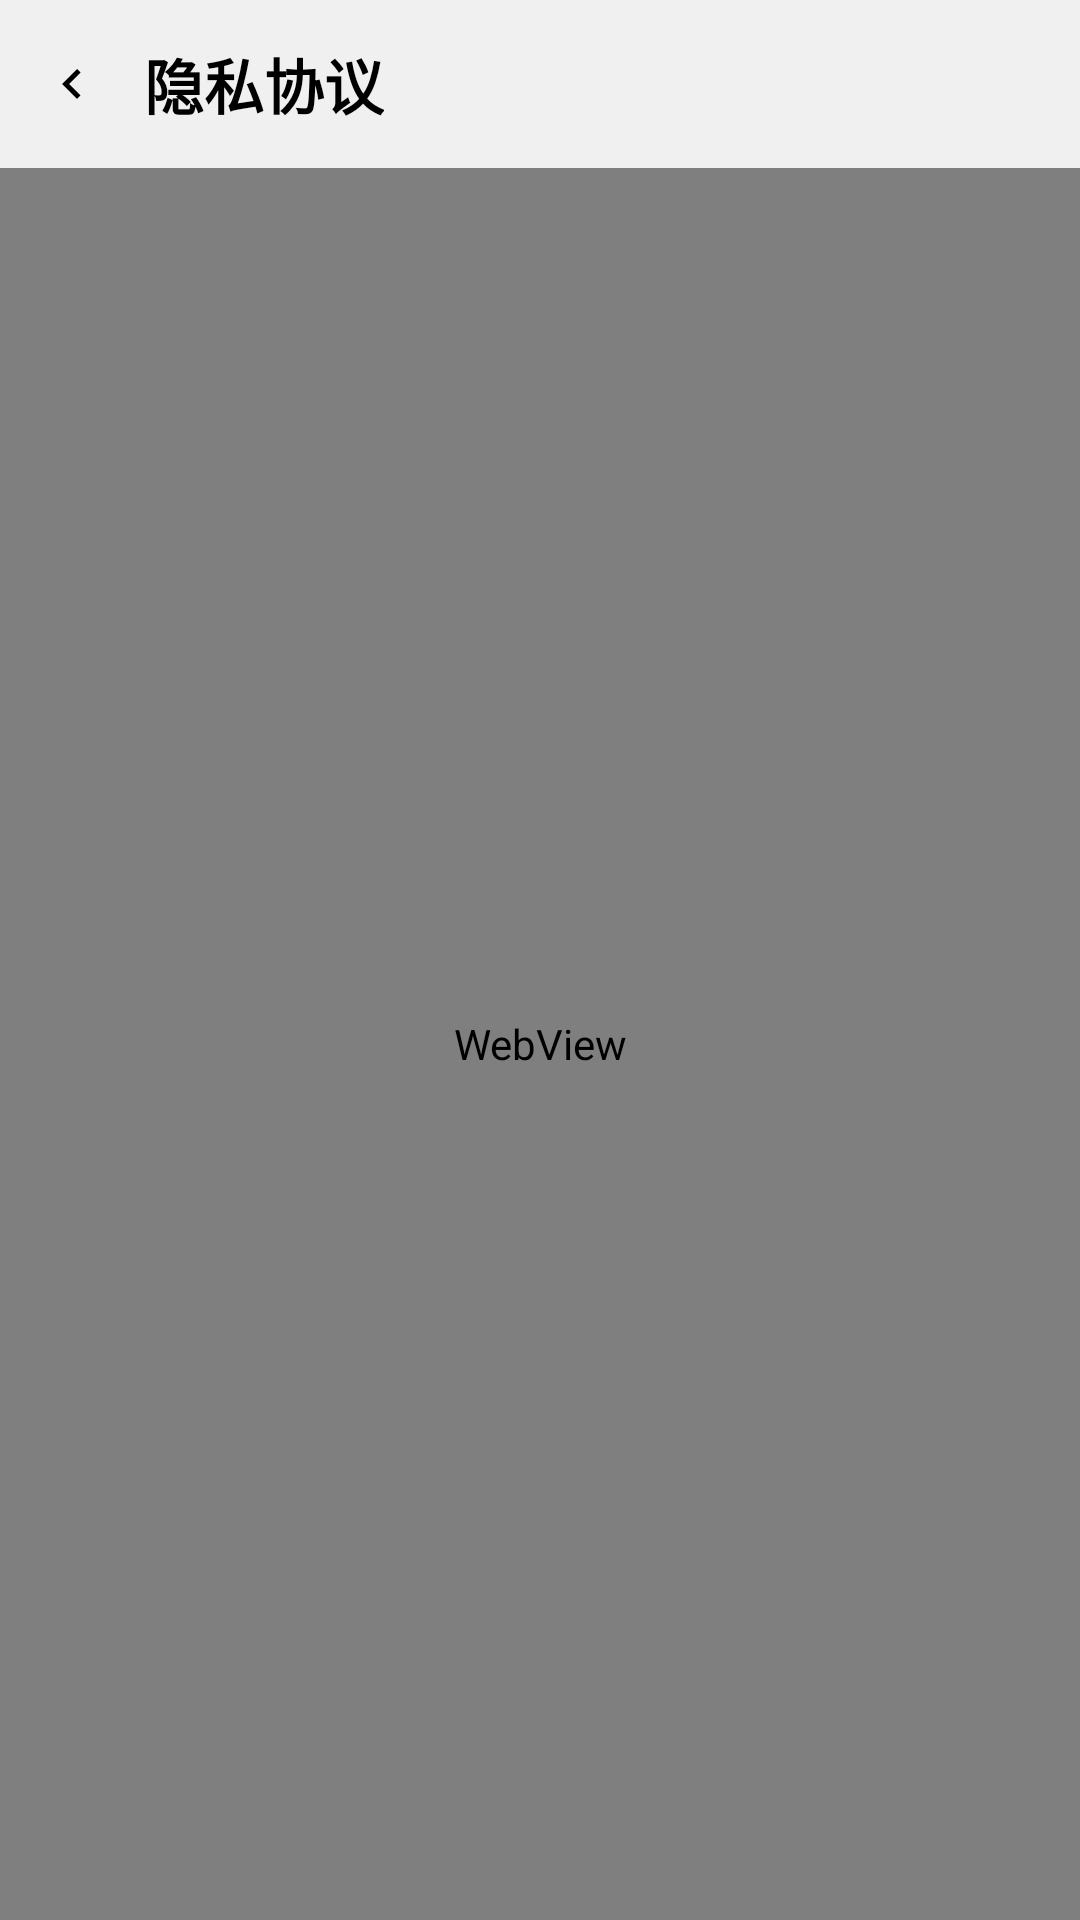

Reconstruct the res/layout file that produces this screen, plus the resources it refers to.
<!-- AndroidManifest.xml: activity theme Theme.CakePet.FullscreenTitle -->
<!-- res/layout/activity_privacy.xml -->
<?xml version="1.0" encoding="utf-8"?>
<LinearLayout xmlns:android="http://schemas.android.com/apk/res/android"
    xmlns:app="http://schemas.android.com/apk/res-auto"
    android:layout_width="match_parent"
    android:layout_height="match_parent"
    android:orientation="vertical"
    android:background="@color/cp_bg">

    
    <View android:id="@+id/status_bar_spacer"
        android:layout_width="match_parent"
        android:layout_height="0dp"
        android:background="@color/cp_status_bar" />

    
    <LinearLayout android:id="@+id/title_bar"
        android:layout_width="match_parent"
        android:layout_height="?attr/actionBarSize"
        android:minHeight="?attr/actionBarSize"
        android:orientation="horizontal"
        android:gravity="center_vertical"
        android:background="@color/cp_bg">

        <ImageView android:id="@+id/iv_back"
            android:layout_width="48dp"
            android:layout_height="48dp"
            android:scaleType="fitCenter"
            app:srcCompat="@drawable/ic_back"
            app:tint="@color/cp_title"
            android:padding="14dp"
            android:layout_gravity="center_vertical"
            android:contentDescription="返回"/>

        <TextView android:id="@+id/tv_title"
            android:layout_width="wrap_content"
            android:layout_height="wrap_content"
            android:text="隐私协议"
            android:textSize="20dp"
            android:textStyle="bold"
            android:textColor="@color/cp_title" />
    </LinearLayout>

    
    <WebView android:id="@+id/web_privacy"
        android:layout_width="match_parent"
        android:layout_height="0dp"
        android:layout_weight="1"
        android:background="@color/cp_bg" />

</LinearLayout>
<!-- resources referenced by this layout -->
<resources>
  <color name="cp_bg">#F0F0F0</color>
  <color name="cp_status_bar">#F0F0F0</color>
  <color name="cp_title">#000000</color>
  <!-- drawable ic_back (drawable) -->
  <vector xmlns:android="http://schemas.android.com/apk/res/android"
      android:width="24dp"
      android:height="24dp"
      android:viewportWidth="24"
      android:viewportHeight="24">
      <path
          android:fillColor="#FF000000"
          android:pathData="M15.41,7.41 L14,6 l-6,6 6,6 1.41,-1.41 -4.58,-4.59z" />
  </vector>
  <style name="Theme.CakePet.FullscreenTitle" parent="Theme.MaterialComponents.DayNight.NoActionBar">
          <item name="windowActionBar">false</item>
          <item name="windowNoTitle">true</item>
          <item name="colorPrimary">@color/purple_500</item>
          <item name="colorPrimaryVariant">@color/purple_700</item>
          <item name="colorOnPrimary">@color/white</item>
          <item name="colorSecondary">@color/black</item>
          <item name="colorSecondaryVariant">@color/black</item>
          <item name="colorOnSecondary">@color/white</item>
          <item name="colorControlActivated">@color/black</item>
          <item name="colorSwitchThumbNormal">@color/switch_off_thumb</item>
          <item name="android:colorForeground">@color/black</item>
          <item name="android:statusBarColor">@color/black</item>
          <item name="switchStyle">@style/Widget.CakePet.Switch</item>
      </style>
  <color name="purple_500">#FF6200EE</color>
  <color name="purple_700">#FF3700B3</color>
  <color name="white">#FFFFFFFF</color>
  <color name="black">#FF000000</color>
  <color name="switch_off_thumb">#88BDBDBD</color>
  <style name="Widget.CakePet.Switch" parent="Widget.AppCompat.CompoundButton.Switch">
          <item name="thumbTint">@color/switch_black_selector</item>
          <item name="trackTint">@color/switch_black_selector</item>
      </style>
</resources>
